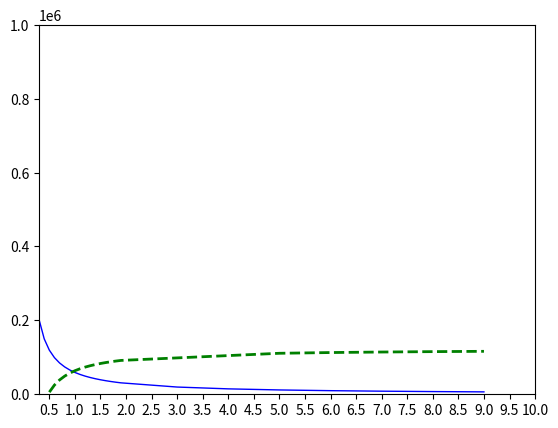

This chart was generated by the following Python code:
#!/usr/bin/env python
# -*- coding: utf-8 -*-
# @Time    : 2020/12/6 下午7:19
# @Author  : RenYimin
# @Site    : 
# @File    : Demo.py
# @Software: PyCharm

from decimal import *
import matplotlib.pyplot as plt
import numpy as np
from matplotlib.pyplot import MultipleLocator

# x
x = 18900  # todo 价格不定

q1 = []
for num in range(3, 20):
    q1.append(num * 0.1)
for num in range(3, 10):
    q1.append(num)
q1 = np.array(q1)
print(q1)

# z 一小时
z1 = 6.5 * 90 * 20  # todo 每小时价格不定

# y
# y*(q-0.2)*0.01 - z > 0
y1 = z1 / ((q1 * 20 - 0.2) * 0.01)

plt.plot(q1, y1, color="blue", linewidth=1.0, linestyle="-")

x_major_locator = MultipleLocator(0.5)
ax = plt.gca()
ax.xaxis.set_major_locator(x_major_locator)
# plt.xlabel('Numbers',fontsize=9)

# 设置横轴的上下限
plt.xlim(0.3, 10)
plt.ylim(0, 1000000)

# 幅度
q = []
for num in range(5, 20):
    q.append(num * 0.1)
for num in range(5, 10):
    q.append(num)
q = np.array(q)
print(q)

# z 一小时
z = 6.5 * 90 * 20  # todo 每小时价格不定

# down, if want to get 。。。
# (x*q*0.01*6.5 - z) - y*(q+0.2)*0.01 > 0
y = (x * q * 0.01 * 6.5 * 20 - z) / ((0.2 + q * 20) * 0.01)

plt.plot(q, y, color="green", linewidth=2.0, linestyle="--")

x_major_locator = MultipleLocator(0.5)
ax = plt.gca()
ax.xaxis.set_major_locator(x_major_locator)
plt.show()
